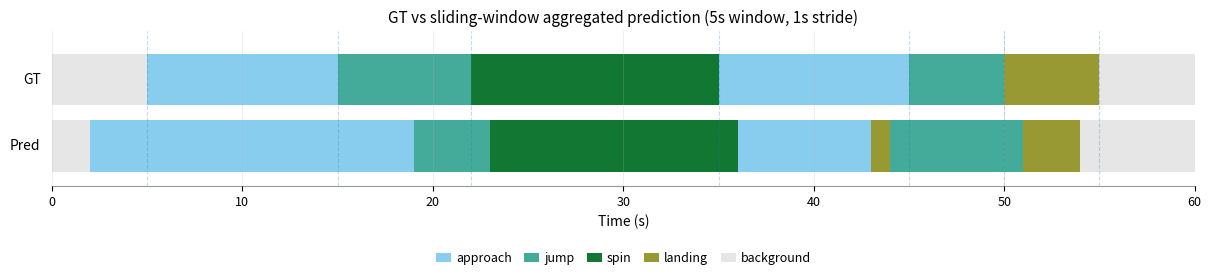

Source code (Python):
import numpy as np
import matplotlib.pyplot as plt
import matplotlib as mpl
from matplotlib.patches import Patch
from typing import Sequence, Tuple, Union, Optional, Dict, List

# ----------------------------
# Color utilities (Nature-ish, colorblind-friendly)
# ----------------------------
def tol_muted_palette() -> List[str]:
    # Paul Tol's "muted" qualitative palette (high-quality, colorblind safe)
    return [
        "#332288", "#88CCEE", "#44AA99", "#117733", "#999933",
        "#DDCC77", "#CC6677", "#882255", "#AA4499", "#DDDDDD"
    ]

def okabe_ito_palette() -> List[str]:
    # Okabe-Ito palette (also colorblind safe)
    return ["#E69F00", "#56B4E9", "#009E73", "#F0E442", "#0072B2", "#D55E00", "#CC79A7", "#000000"]

def make_color_map(
    class_names: Sequence[str],
    background: str = "background",
    palette: Optional[Sequence[str]] = None
) -> Dict[str, str]:
    """
    Map each class name to a color hex string.
    Background is assigned a light neutral gray.
    For many classes, falls back to matplotlib 'tab20' for extras.
    """
    class_names = list(class_names)

    if palette is None:
        # Start with very publication-friendly palettes
        base = (
            tol_muted_palette()[:-1] +
            ["#4477AA", "#EE6677", "#228833", "#CCBB44", "#66CCEE", "#AA3377"] +
            okabe_ito_palette()[:-1]
        )
        palette = base
    palette = list(palette)

    bg_color = "#E6E6E6"  # light gray background segment
    color_map = {}

    # Force background first (if present) so it gets the neutral color
    names_order = class_names.copy()
    if background in names_order:
        names_order.remove(background)
        names_order = [background] + names_order

    if len(names_order) <= len(palette):
        colors = palette[:len(names_order)]
    else:
        # Extend with tab20 if there are many classes
        cmap = plt.get_cmap("tab20")
        extra_needed = len(names_order) - len(palette)
        extra_colors = [mpl.colors.to_hex(cmap(i % cmap.N)) for i in range(extra_needed)]
        colors = palette + extra_colors

    for name, col in zip(names_order, colors):
        if name == background:
            color_map[name] = bg_color
        else:
            color_map[name] = col
    return color_map


# ----------------------------
# Segmentation helpers
# ----------------------------
def frame_labels_to_segments(labels: Sequence[int]) -> List[Tuple[int, int, int]]:
    """Run-length encode per-frame labels into segments [start, end)."""
    labels = np.asarray(labels)
    if labels.size == 0:
        return []
    segments = []
    start = 0
    prev = int(labels[0])
    for i in range(1, len(labels)):
        if int(labels[i]) != prev:
            segments.append((start, i, prev))
            start = i
            prev = int(labels[i])
    segments.append((start, len(labels), prev))
    return segments

def segments_to_frame_labels(
    segments: Sequence[Tuple[int, int, int]],
    length: int,
    background_id: int = 0
) -> np.ndarray:
    """Create per-frame labels from segments [start, end)."""
    out = np.full(length, background_id, dtype=int)
    for s, e, lab in segments:
        s = max(0, min(int(s), length))
        e = max(0, min(int(e), length))
        if e > s:
            out[s:e] = int(lab)
    return out

def merge_short_segments(
    segments: List[Tuple[int, int, int]],
    min_len: int,
    background_id: Optional[int] = None
) -> List[Tuple[int, int, int]]:
    """
    Merge segments shorter than min_len into neighbors (reduces flicker).
    background_id (optional): tries not to swallow foreground into background unless unavoidable.
    """
    if min_len <= 1 or len(segments) <= 1:
        return segments

    segs = segments.copy()
    changed = True
    while changed:
        changed = False
        new = []
        i = 0
        while i < len(segs):
            s, e, lab = segs[i]
            if (e - s) < min_len and len(segs) > 1:
                prev_i = i - 1 if i > 0 else None
                next_i = i + 1 if i + 1 < len(segs) else None

                target = None
                if prev_i is not None and next_i is not None:
                    # Prefer merging into non-background if possible
                    if background_id is not None:
                        if segs[prev_i][2] == background_id and segs[next_i][2] != background_id:
                            target = next_i
                        else:
                            target = prev_i
                    else:
                        target = prev_i
                elif prev_i is not None:
                    target = prev_i
                elif next_i is not None:
                    target = next_i

                if target == prev_i:
                    ps, pe, pl = new[-1]
                    new[-1] = (ps, e, pl)
                    changed = True
                    i += 1
                    continue
                elif target == next_i:
                    ns, ne, nl = segs[next_i]
                    segs[next_i] = (s, ne, nl)
                    changed = True
                    i += 1
                    continue

            new.append(segs[i])
            i += 1

        # Merge adjacent same-label segments
        merged = []
        for s, e, lab in new:
            if merged and merged[-1][2] == lab:
                merged[-1] = (merged[-1][0], e, lab)
                changed = True
            else:
                merged.append((s, e, lab))
        segs = merged

    return segs


# ----------------------------
# Sliding-window -> per-frame aggregation
# ----------------------------
def aggregate_sliding_windows_to_frames(
    window_preds: Union[np.ndarray, Sequence[int]],
    window_size_s: float,
    stride_s: float,
    fps: float,
    num_frames: Optional[int] = None,
    window_start_times_s: Optional[Sequence[float]] = None,
    method: str = "vote",  # "vote" for hard labels, "prob" for (N,C) probabilities/logits
    background_id: int = 0,
    dtype_probs=np.float32,
    dtype_votes=np.int16,
) -> np.ndarray:
    """
    Convert sliding-window predictions into dense per-frame labels by overlap aggregation.

    method="vote": window_preds is (N,) class_id
    method="prob": window_preds is (N,C) probabilities/logits; we average over overlapping windows.

    This overlap aggregation is what gives you "maximum coverage" from 5s windows.
    """
    window_preds = np.asarray(window_preds)

    if window_start_times_s is None:
        starts_s = np.arange(len(window_preds), dtype=float) * float(stride_s)
    else:
        starts_s = np.asarray(window_start_times_s, dtype=float)
        if starts_s.shape[0] != len(window_preds):
            raise ValueError("window_start_times_s must have same length as window_preds")

    ends_s = starts_s + float(window_size_s)

    if num_frames is None:
        total_s = float(np.max(ends_s)) if len(ends_s) else 0.0
        num_frames = int(np.ceil(total_s * float(fps)))
    num_frames = int(num_frames)

    if method == "prob":
        if window_preds.ndim != 2:
            raise ValueError("For method='prob', window_preds must be (N, C)")
        N, C = window_preds.shape

        # Difference-array trick for efficiency: O(N*C + T*C) instead of O(N*T)
        diff = np.zeros((C, num_frames + 1), dtype=dtype_probs)
        diff_count = np.zeros(num_frames + 1, dtype=dtype_probs)

        for i in range(N):
            s_f = int(round(starts_s[i] * fps))
            e_f = int(round(ends_s[i] * fps))
            if e_f <= 0 or s_f >= num_frames:
                continue
            s_f = max(0, min(s_f, num_frames))
            e_f = max(0, min(e_f, num_frames))
            if e_f <= s_f:
                continue

            v = window_preds[i].astype(dtype_probs, copy=False)
            diff[:, s_f] += v
            diff[:, e_f] -= v
            diff_count[s_f] += 1.0
            diff_count[e_f] -= 1.0

        sum_probs = np.cumsum(diff, axis=1)[:, :num_frames]  # (C,T)
        count = np.cumsum(diff_count)[:num_frames]            # (T,)

        avg = sum_probs / np.maximum(count, 1e-6)
        frame_ids = np.argmax(avg, axis=0).astype(int)
        frame_ids[count <= 0] = background_id
        return frame_ids

    elif method == "vote":
        if window_preds.ndim != 1:
            raise ValueError("For method='vote', window_preds must be (N,)")

        N = window_preds.shape[0]
        C = int(np.max(window_preds)) + 1 if N else (background_id + 1)

        diff = np.zeros((C, num_frames + 1), dtype=dtype_votes)
        for i in range(N):
            k = int(window_preds[i])
            s_f = int(round(starts_s[i] * fps))
            e_f = int(round(ends_s[i] * fps))
            if e_f <= 0 or s_f >= num_frames:
                continue
            s_f = max(0, min(s_f, num_frames))
            e_f = max(0, min(e_f, num_frames))
            if e_f <= s_f:
                continue
            diff[k, s_f] += 1
            diff[k, e_f] -= 1

        votes = np.cumsum(diff, axis=1)[:, :num_frames]  # (C,T)
        frame_ids = np.argmax(votes, axis=0).astype(int)
        covered = votes.sum(axis=0) > 0
        frame_ids[~covered] = background_id
        return frame_ids

    else:
        raise ValueError("method must be 'vote' or 'prob'")


# ----------------------------
# Plotting (GT vs Pred bars)
# ----------------------------
def plot_action_segmentation_bars(
    gt_segments_s: Sequence[Tuple[float, float, str]],
    pred_segments_s: Sequence[Tuple[float, float, str]],
    class_names: Sequence[str],
    fps: float,
    background: str = "background",
    time_unit: str = "s",  # "s" or "frames"
    title: Optional[str] = None,
    figsize: Tuple[float, float] = (12, 2.4),
    show_legend: bool = True,
    legend_max_items: int = 20,
    legend_ncol: int = 6,
    show_gt_boundaries: bool = True,
    boundary_alpha: float = 0.25,
    savepath: Optional[str] = None,
    dpi: int = 300,
):
    """
    Clean "CVPR-style" GT vs Pred timeline plot with color-coded action segments.
    Input segments are in seconds: [(start_s, end_s, label_name), ...]
    """
    class_names = list(class_names)
    if background not in class_names:
        raise ValueError(f"background='{background}' must be in class_names")

    color_map = make_color_map(class_names, background=background)

    # Convert segments from seconds -> frames internally
    def to_frame_segments(segments_s):
        out = []
        max_end = 0
        for s_s, e_s, lab in segments_s:
            s_f = int(round(float(s_s) * fps))
            e_f = int(round(float(e_s) * fps))
            out.append((s_f, e_f, lab))
            max_end = max(max_end, e_f)
        return out, max_end

    gt_f, gt_T = to_frame_segments(gt_segments_s)
    pr_f, pr_T = to_frame_segments(pred_segments_s)
    T = max(gt_T, pr_T)

    def x(frames: int) -> float:
        return frames / fps if time_unit == "s" else frames

    x_max = x(T)

    style = {
        "font.size": 10,
        "axes.titlesize": 11,
        "axes.labelsize": 10,
        "xtick.labelsize": 9,
        "ytick.labelsize": 9,
        "legend.fontsize": 9,
        "pdf.fonttype": 42,
        "ps.fonttype": 42,
    }

    with mpl.rc_context(style):
        fig, ax = plt.subplots(figsize=figsize, constrained_layout=True)

        bar_h = 0.35
        y_gt = 0.55
        y_pr = 0.10

        def draw_row(segs, y, row_label):
            for s_f, e_f, lab in segs:
                if e_f <= s_f:
                    continue
                ax.broken_barh(
                    [(x(s_f), x(e_f - s_f))],
                    (y, bar_h),
                    facecolors=color_map.get(lab, "#CCCCCC"),
                    edgecolors="none",
                )
            ax.text(-0.01 * x_max, y + bar_h / 2, row_label, va="center", ha="right")

        draw_row(gt_f, y_gt, "GT")
        draw_row(pr_f, y_pr, "Pred")

        # Optional: GT boundary guides (helps judge start/end alignment)
        if show_gt_boundaries:
            boundaries = sorted({s for s, _, lab in gt_f if lab != background} |
                                {e for _, e, lab in gt_f if lab != background})
            for b in boundaries:
                ax.axvline(x(b), linewidth=0.8, linestyle="--", alpha=boundary_alpha)

        ax.set_ylim(0, 1.05)
        ax.set_xlim(0, x_max)
        ax.set_yticks([])
        ax.set_xlabel("Time (s)" if time_unit == "s" else "Frame")
        if title:
            ax.set_title(title, pad=6)

        ax.grid(axis="x", linewidth=0.6, alpha=0.25)

        for spine in ["top", "right", "left"]:
            ax.spines[spine].set_visible(False)
        ax.spines["bottom"].set_alpha(0.4)

        if show_legend:
            used = {lab for _, _, lab in (gt_f + pr_f)}
            used_ordered = [c for c in class_names if c in used and c != background]
            if background in used:
                used_ordered.append(background)

            if len(used_ordered) > legend_max_items:
                used_ordered = used_ordered[:legend_max_items]

            handles = [Patch(facecolor=color_map[c], edgecolor="none", label=c) for c in used_ordered]
            ax.legend(
                handles=handles,
                ncol=min(legend_ncol, max(1, len(handles))),
                loc="upper center",
                bbox_to_anchor=(0.5, -0.35),
                frameon=False,
                columnspacing=1.0,
                handlelength=1.2,
                handletextpad=0.4,
            )

        if savepath:
            fig.savefig(savepath, dpi=dpi, bbox_inches="tight")
        return fig, ax


# ----------------------------
# High-level convenience wrapper (your main entry point)
# ----------------------------
def plot_gt_vs_pred_from_sliding_windows(
    gt_segments_s: Sequence[Tuple[float, float, str]],
    window_preds: Union[Sequence[Union[int, str]], np.ndarray],
    class_names: Sequence[str],
    window_size_s: float = 5.0,
    stride_s: float = 1.0,
    fps: float = 30.0,
    method: str = "vote",        # "vote" if you have hard labels, "prob" if you have (N,C) probs/logits
    background: str = "background",
    min_segment_s: float = 0.0,  # merge segments shorter than this (reduces flicker)
    time_unit: str = "s",
    title: Optional[str] = None,
    **plot_kwargs
):
    """
    GT: list of (start_s, end_s, label_name)
    Predictions: sliding window outputs over time.
      - method="vote": window_preds is list/array of class ids OR class names (length N)
      - method="prob": window_preds is array (N, C) probabilities/logits

    Produces: GT vs Pred segmentation bar plot.
    """
    class_names = list(class_names)
    class_to_id = {c: i for i, c in enumerate(class_names)}
    if background not in class_to_id:
        raise ValueError(f"background='{background}' must be in class_names")
    bg_id = class_to_id[background]

    total_s = max(e for _, e, _ in gt_segments_s) if gt_segments_s else 0.0
    num_frames = int(np.ceil(total_s * fps))

    if method == "vote":
        # convert window outputs to ids if they are strings
        if isinstance(window_preds, np.ndarray) and window_preds.ndim == 1 and np.issubdtype(window_preds.dtype, np.integer):
            pred_ids = window_preds.astype(int)
        else:
            pred_ids = np.array(
                [class_to_id[p] if isinstance(p, str) else int(p) for p in window_preds],
                dtype=int
            )
        frame_pred = aggregate_sliding_windows_to_frames(
            pred_ids, window_size_s, stride_s, fps,
            num_frames=num_frames, method="vote", background_id=bg_id
        )

    elif method == "prob":
        probs = np.asarray(window_preds, dtype=np.float32)
        frame_pred = aggregate_sliding_windows_to_frames(
            probs, window_size_s, stride_s, fps,
            num_frames=num_frames, method="prob", background_id=bg_id
        )
    else:
        raise ValueError("method must be 'vote' or 'prob'")

    # Optional: remove flicker by merging short segments
    if min_segment_s and min_segment_s > 0:
        segs = frame_labels_to_segments(frame_pred)
        segs = merge_short_segments(segs, min_len=int(round(min_segment_s * fps)), background_id=bg_id)
        frame_pred = segments_to_frame_labels(segs, length=num_frames, background_id=bg_id)

    # Convert dense per-frame pred to segments in seconds
    pred_segments_s = [
        (s / fps, e / fps, class_names[int(lab)])
        for s, e, lab in frame_labels_to_segments(frame_pred)
    ]

    fig, ax = plot_action_segmentation_bars(
        gt_segments_s=gt_segments_s,
        pred_segments_s=pred_segments_s,
        class_names=class_names,
        fps=fps,
        background=background,
        time_unit=time_unit,
        title=title,
        **plot_kwargs
    )
    return fig, ax


# ----------------------------
# Dummy demo (shows how it works)
# ----------------------------
if __name__ == "__main__":
    import math, random

    # Example classes (replace with your dataset classes)
    classes = ["background", "approach", "jump", "spin", "landing"]
    fps = 30.0

    # GT segments in seconds (replace with your GT)
    gt_segments_s = [
        (0, 5, "background"),
        (5, 15, "approach"),
        (15, 22, "jump"),
        (22, 35, "spin"),
        (35, 45, "approach"),
        (45, 50, "jump"),
        (50, 55, "landing"),
        (55, 60, "background"),
    ]
    total_s = 60.0

    # Sliding window outputs (5s window, 1s stride)
    window_size_s = 5.0
    stride_s = 1.0
    N = int(math.floor((total_s - window_size_s) / stride_s)) + 1
    starts = [i * stride_s for i in range(N)]

    # helper: GT label at time t
    def label_at_time(segments, t):
        for s, e, lab in segments:
            if s <= t < e:
                return lab
        return segments[-1][2]

    true_labels = [label_at_time(gt_segments_s, s + window_size_s / 2) for s in starts]

    # create a noisy model prediction per window (dummy)
    rng = random.Random(7)
    pred_labels = []
    for lab in true_labels:
        if rng.random() < 0.18:
            pred_labels.append(rng.choice([c for c in classes if c != lab]))
        else:
            pred_labels.append(lab)

    # Plot
    plot_gt_vs_pred_from_sliding_windows(
        gt_segments_s=gt_segments_s,
        window_preds=pred_labels,          # list of class names (or ids)
        class_names=classes,
        window_size_s=window_size_s,
        stride_s=stride_s,
        fps=fps,
        method="vote",
        min_segment_s=0.4,                 # merge flicker shorter than 0.4s
        title="GT vs sliding-window aggregated prediction (5s window, 1s stride)",
        figsize=(12, 2.6),
        show_gt_boundaries=True,           # helps judge start/end alignment
        legend_ncol=6
    )
    plt.show()
#%%
